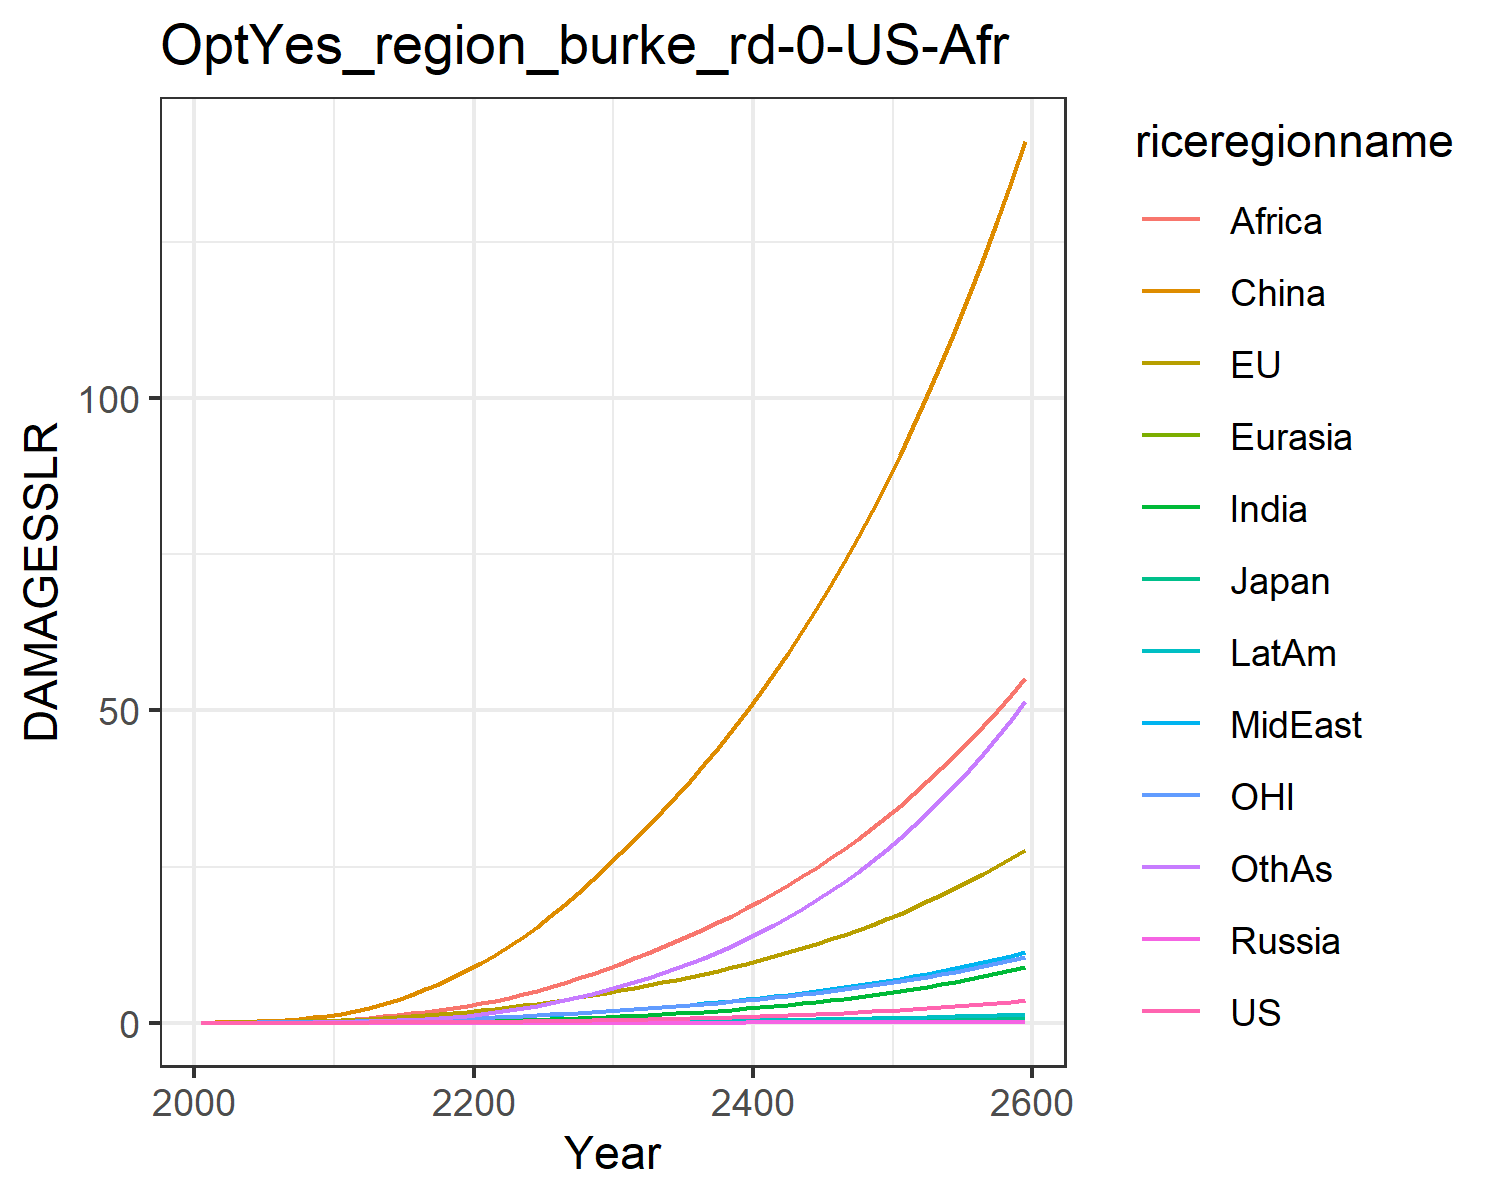

The file beside this chart, header and first rows:
0.0, 0.0, 0.0, 0.0, 0.0, 0.0, 0.0, 0.0, 0.0, 0.0, 0.0, 0.0
0.0001209, 0.018, 0.0005781, 2.8281441550043794e-6, 2.9556407618635635e-5, 0.03397, 3.467256107112051e-5, 0.001937, 0.002093, 1.491949689248206e-5, 0.007634, 0.0001531
0.0002344, 0.02875, 0.0008379, 5.254215150406176e-6, 5.3229062393524e-5, 0.06971, 9.213558693972703e-5, 0.003961, 0.005163, 3.4177175644341196e-5, 0.01253, 0.0004017
0.0004871, 0.04661, 0.001235, 1.025923806332264e-5, 9.641603972553477e-5, 0.1254, 0.0002434, 0.007824, 0.01226, 8.095655283812023e-5, 0.02054, 0.001108
0.0009216, 0.07056, 0.001663, 1.8376471029086962e-5, 0.0001609, 0.205, 0.0005634, 0.01402, 0.02609, 0.0001695, 0.03106, 0.002675
0.001614, 0.1009, 0.002212, 3.093974084109492e-5, 0.0002514, 0.3116, 0.001159, 0.02295, 0.04918, 0.0003199, 0.04397, 0.00571
0.002653, 0.1378, 0.002931, 4.9431442824791384e-5, 0.0003738, 0.4521, 0.002174, 0.03521, 0.08406, 0.0005605, 0.05925, 0.01107
0.004167, 0.1823, 0.003792, 7.526523722050002e-5, 0.0005339, 0.6313, 0.003828, 0.05197, 0.1362, 0.0009297, 0.0774, 0.02012
0.006305, 0.2349, 0.004783, 0.0001098, 0.0007363, 0.8527, 0.006398, 0.07446, 0.2122, 0.001473, 0.09867, 0.03465
0.00923, 0.296, 0.005907, 0.0001546, 0.0009851, 1.118, 0.01021, 0.104, 0.3193, 0.00224, 0.1231, 0.05695
0.01308, 0.3709, 0.007322, 0.0002167, 0.001304, 1.454, 0.01565, 0.1387, 0.4531, 0.003291, 0.153, 0.08902
0.01795, 0.4643, 0.009158, 0.0003054, 0.00172, 1.893, 0.02311, 0.176, 0.605, 0.004682, 0.1903, 0.1329
0.02429, 0.5778, 0.01145, 0.0004251, 0.002238, 2.408, 0.03303, 0.2195, 0.7808, 0.006512, 0.2355, 0.1902
0.03201, 0.7056, 0.01406, 0.0005752, 0.002849, 3.004, 0.04574, 0.2684, 0.9843, 0.008791, 0.2861, 0.2636
0.04112, 0.8465, 0.01694, 0.0007579, 0.003552, 3.686, 0.06152, 0.3218, 1.215, 0.01155, 0.3417, 0.3554
0.05173, 1.001, 0.02011, 0.0009763, 0.004349, 4.455, 0.08063, 0.38, 1.472, 0.01481, 0.4024, 0.4675
0.06395, 1.169, 0.02358, 0.001233, 0.005242, 5.309, 0.1033, 0.4427, 1.754, 0.01861, 0.4683, 0.6009
0.07785, 1.351, 0.02736, 0.001531, 0.006231, 6.247, 0.1296, 0.5096, 2.057, 0.02296, 0.5395, 0.7567
0.09352, 1.547, 0.03145, 0.001873, 0.007315, 7.267, 0.1597, 0.5806, 2.38, 0.02788, 0.6159, 0.9355
0.111, 1.757, 0.03586, 0.00226, 0.008493, 8.367, 0.1936, 0.6552, 2.72, 0.03335, 0.6977, 1.138
0.1303, 1.983, 0.04061, 0.002692, 0.009782, 9.562, 0.2326, 0.7372, 3.093, 0.03957, 0.785, 1.371
0.1514, 2.225, 0.04571, 0.003168, 0.0112, 10.87, 0.2782, 0.8297, 3.512, 0.04674, 0.8782, 1.642
0.1743, 2.483, 0.05118, 0.003691, 0.01273, 12.27, 0.33, 0.9305, 3.994, 0.0548, 0.9774, 1.95
0.1993, 2.758, 0.05703, 0.004265, 0.01439, 13.78, 0.388, 1.039, 4.528, 0.06375, 1.083, 2.295
0.2264, 3.049, 0.06326, 0.004891, 0.01616, 15.38, 0.4523, 1.154, 5.106, 0.07362, 1.194, 2.677
0.2558, 3.359, 0.06989, 0.005574, 0.01805, 17.08, 0.5231, 1.277, 5.727, 0.08443, 1.312, 3.098
0.2876, 3.687, 0.07696, 0.006317, 0.02006, 18.89, 0.601, 1.408, 6.391, 0.09627, 1.437, 3.56
0.3219, 4.035, 0.08449, 0.007123, 0.02221, 20.8, 0.686, 1.547, 7.098, 0.1092, 1.569, 4.064
0.3589, 4.403, 0.09247, 0.007995, 0.02448, 22.83, 0.7784, 1.694, 7.848, 0.1232, 1.709, 4.612
0.3987, 4.792, 0.1009, 0.008935, 0.02689, 24.96, 0.8785, 1.848, 8.641, 0.1383, 1.857, 5.204
0.4407, 5.191, 0.1097, 0.009929, 0.02938, 27.14, 0.9849, 2.008, 9.461, 0.1543, 2.008, 5.834
0.4845, 5.593, 0.1185, 0.01097, 0.03192, 29.32, 1.097, 2.171, 10.3, 0.171, 2.16, 6.493
0.5307, 6.006, 0.1277, 0.01206, 0.03454, 31.57, 1.215, 2.339, 11.16, 0.1886, 2.317, 7.19
0.5797, 6.436, 0.1373, 0.01322, 0.03728, 33.88, 1.341, 2.514, 12.06, 0.2073, 2.48, 7.93
0.6316, 6.883, 0.1473, 0.01445, 0.04013, 36.29, 1.474, 2.697, 13, 0.2272, 2.649, 8.715
0.6867, 7.349, 0.1577, 0.01575, 0.04311, 38.78, 1.616, 2.888, 13.97, 0.2482, 2.826, 9.547
0.7452, 7.836, 0.1687, 0.01714, 0.04622, 41.37, 1.766, 3.087, 14.99, 0.2706, 3.01, 10.43
0.8072, 8.345, 0.1802, 0.01861, 0.04947, 44.07, 1.926, 3.295, 16.05, 0.2943, 3.203, 11.36
0.873, 8.876, 0.1922, 0.02017, 0.05287, 46.87, 2.095, 3.513, 17.15, 0.3195, 3.404, 12.35
0.9427, 9.432, 0.2049, 0.02182, 0.05642, 49.79, 2.275, 3.741, 18.3, 0.3461, 3.614, 13.4
1.017, 10.01, 0.2181, 0.02357, 0.06014, 52.82, 2.465, 3.979, 19.5, 0.3743, 3.834, 14.5
1.095, 10.62, 0.232, 0.02542, 0.06402, 55.98, 2.666, 4.227, 20.75, 0.4042, 4.063, 15.67
1.178, 11.25, 0.2466, 0.02738, 0.06808, 59.26, 2.878, 4.487, 22.06, 0.4359, 4.303, 16.9
1.265, 11.92, 0.2619, 0.02946, 0.07233, 62.68, 3.103, 4.759, 23.42, 0.4693, 4.553, 18.2
1.358, 12.61, 0.2779, 0.03166, 0.07677, 66.24, 3.341, 5.044, 24.84, 0.5047, 4.815, 19.57
1.456, 13.33, 0.2948, 0.03398, 0.08141, 69.94, 3.592, 5.341, 26.32, 0.5422, 5.089, 21.02
1.559, 14.09, 0.3124, 0.03643, 0.08627, 73.8, 3.857, 5.652, 27.86, 0.5817, 5.375, 22.55
1.669, 14.88, 0.3309, 0.03903, 0.09135, 77.82, 4.137, 5.978, 29.47, 0.6235, 5.673, 24.15
1.785, 15.71, 0.3503, 0.04177, 0.09667, 82, 4.432, 6.318, 31.15, 0.6676, 5.986, 25.85
1.907, 16.58, 0.3707, 0.04466, 0.1022, 86.35, 4.744, 6.674, 32.9, 0.7142, 6.312, 27.63
2.036, 17.48, 0.392, 0.04772, 0.108, 90.88, 5.073, 7.046, 34.73, 0.7634, 6.653, 29.51
2.172, 18.43, 0.4144, 0.05094, 0.1141, 95.61, 5.42, 7.436, 36.64, 0.8153, 7.01, 31.49
2.316, 19.42, 0.4378, 0.05435, 0.1205, 100.5, 5.786, 7.843, 38.63, 0.8701, 7.382, 33.57
2.467, 20.45, 0.4624, 0.05794, 0.1271, 105.6, 6.171, 8.27, 40.71, 0.9279, 7.771, 35.76
2.627, 21.53, 0.4882, 0.06173, 0.1341, 111, 6.578, 8.715, 42.88, 0.9889, 8.178, 38.06
2.796, 22.66, 0.5152, 0.06572, 0.1414, 116.5, 7.006, 9.182, 45.14, 1.053, 8.603, 40.48
2.974, 23.84, 0.5435, 0.06993, 0.149, 122.3, 7.458, 9.67, 47.51, 1.121, 9.048, 43.03
3.161, 25.08, 0.5732, 0.07437, 0.157, 128.4, 7.933, 10.18, 49.98, 1.192, 9.512, 45.7
3.359, 26.37, 0.6043, 0.07905, 0.1654, 134.6, 8.434, 10.71, 52.56, 1.268, 9.997, 48.52
3.567, 27.72, 0.6369, 0.08399, 0.1741, 141.2, 8.961, 11.27, 55.25, 1.347, 10.5, 51.48
